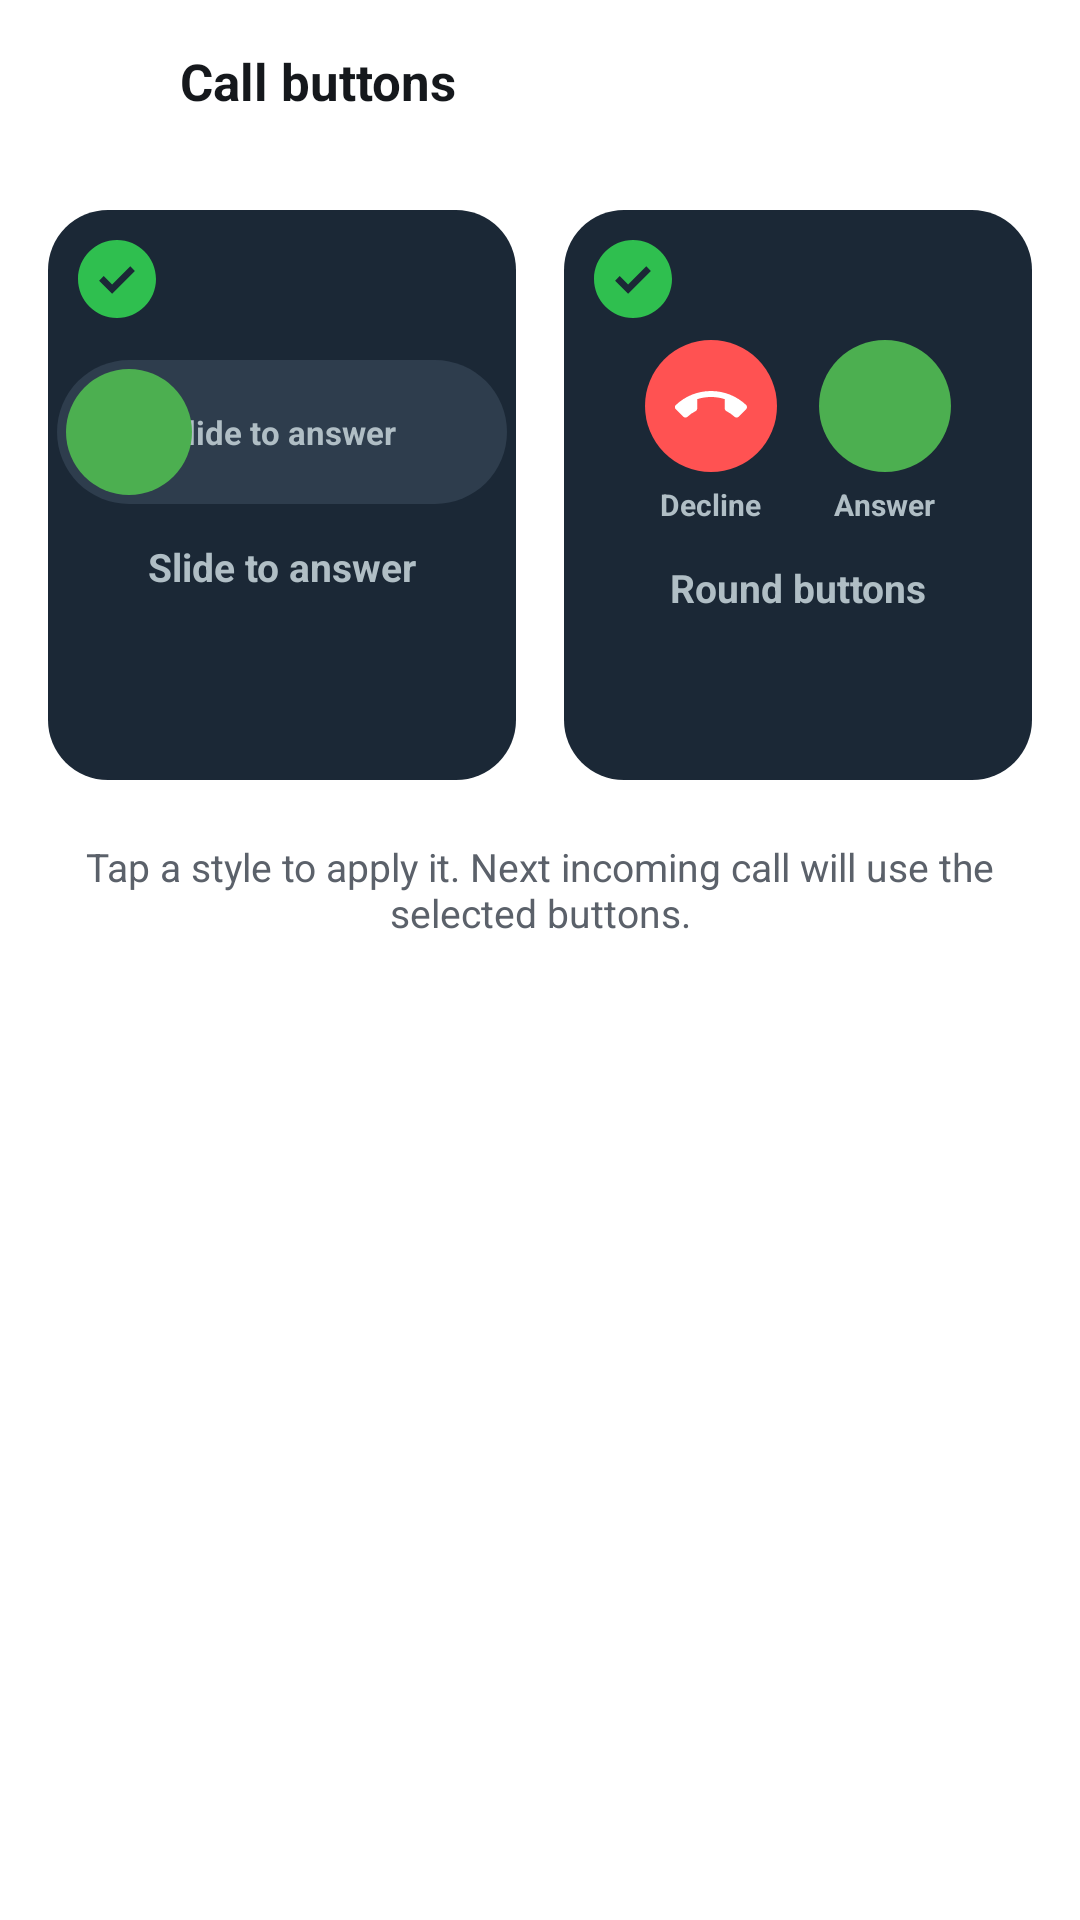

Android layout source for this screen:
<!-- AndroidManifest.xml: application theme AppTheme -->
<!-- res/layout/activity_call_buttons.xml -->
<?xml version="1.0" encoding="utf-8"?>
<LinearLayout android:orientation="vertical" android:background="@color/surface" android:layout_width="fill_parent" android:layout_height="fill_parent"
  xmlns:android="http://schemas.android.com/apk/res/android">
    <LinearLayout android:gravity="center_vertical" android:orientation="horizontal" android:background="@color/surface" android:paddingLeft="4.0dip" android:paddingRight="8.0dip" android:layout_width="fill_parent" android:layout_height="54.0dip">
        <ImageButton android:id="@+id/callButtonsBack" android:background="?android:selectableItemBackgroundBorderless" android:padding="12.0dip" android:layout_width="48.0dip" android:layout_height="48.0dip" android:src="@drawable/ic_arrow_back" android:tint="@color/text_main" android:contentDescription="@string/back" />
        <TextView android:textSize="17.0sp" android:textStyle="bold" android:textColor="@color/text_main" android:layout_width="wrap_content" android:layout_height="wrap_content" android:layout_marginLeft="8.0dip" android:text="@string/call_buttons" />
    </LinearLayout>
    <LinearLayout android:orientation="horizontal" android:padding="16.0dip" android:layout_width="fill_parent" android:layout_height="wrap_content">
        <FrameLayout android:id="@+id/cardSlide" android:background="@drawable/bg_call_card" android:layout_width="0.0dip" android:layout_height="190.0dip" android:layout_marginRight="8.0dip" android:layout_weight="1.0" android:clickable="true" android:focusable="true">
            <ImageView android:id="@+id/checkSlide" android:layout_width="26.0dip" android:layout_height="26.0dip" android:layout_marginLeft="10.0dip" android:layout_marginTop="10.0dip" android:src="@drawable/ic_check" android:contentDescription="@string/call_buttons" />
            <LinearLayout android:gravity="center" android:orientation="vertical" android:layout_width="fill_parent" android:layout_height="fill_parent" android:paddingBottom="12.0dip">
                <FrameLayout android:background="@drawable/bg_slide_track" android:layout_width="150.0dip" android:layout_height="48.0dip">
                    <TextView android:textSize="11.0sp" android:textStyle="bold" android:textColor="#ffb0bec5" android:gravity="center" android:layout_width="fill_parent" android:layout_height="fill_parent" android:text="@string/slide_to_answer" />
                    <ImageView android:layout_gravity="left|center_vertical" android:background="@drawable/bg_answer" android:layout_marginLeft="3.0dip" android:layout_width="42.0dip" android:layout_height="42.0dip" android:src="@drawable/ic_call" android:scaleType="center" android:tint="@android:color/white" android:contentDescription="@string/action_answer" />
                </FrameLayout>
                <TextView android:textSize="13.0sp" android:textStyle="bold" android:textColor="#ffb0bec5" android:gravity="center" android:layout_width="fill_parent" android:layout_height="wrap_content" android:layout_marginTop="12.0dip" android:text="@string/style_slide" />
            </LinearLayout>
        </FrameLayout>
        <FrameLayout android:id="@+id/cardRound" android:background="@drawable/bg_call_card" android:layout_width="0.0dip" android:layout_height="190.0dip" android:layout_marginLeft="8.0dip" android:layout_weight="1.0" android:clickable="true" android:focusable="true">
            <ImageView android:id="@+id/checkRound" android:layout_width="26.0dip" android:layout_height="26.0dip" android:layout_marginLeft="10.0dip" android:layout_marginTop="10.0dip" android:src="@drawable/ic_check" android:contentDescription="@string/call_buttons" />
            <LinearLayout android:gravity="center" android:orientation="vertical" android:layout_width="fill_parent" android:layout_height="fill_parent" android:paddingBottom="12.0dip">
                <LinearLayout android:gravity="center" android:orientation="horizontal" android:layout_width="wrap_content" android:layout_height="wrap_content">
                    <LinearLayout android:gravity="center_horizontal" android:orientation="vertical" android:layout_width="wrap_content" android:layout_height="wrap_content">
                        <ImageView android:background="@drawable/bg_end" android:layout_width="44.0dip" android:layout_height="44.0dip" android:src="@drawable/ic_call_end" android:scaleType="center" android:tint="@android:color/white" android:contentDescription="@string/action_decline" />
                        <TextView android:textSize="10.0sp" android:textStyle="bold" android:textColor="#ffb0bec5" android:layout_width="wrap_content" android:layout_height="wrap_content" android:layout_marginTop="4.0dip" android:text="@string/action_decline" />
                    </LinearLayout>
                    <LinearLayout android:gravity="center_horizontal" android:orientation="vertical" android:layout_width="wrap_content" android:layout_height="wrap_content" android:layout_marginLeft="14.0dip">
                        <ImageView android:background="@drawable/bg_answer" android:layout_width="44.0dip" android:layout_height="44.0dip" android:src="@drawable/ic_call" android:scaleType="center" android:tint="@android:color/white" android:contentDescription="@string/action_answer" />
                        <TextView android:textSize="10.0sp" android:textStyle="bold" android:textColor="#ffb0bec5" android:layout_width="wrap_content" android:layout_height="wrap_content" android:layout_marginTop="4.0dip" android:text="@string/action_answer" />
                    </LinearLayout>
                </LinearLayout>
                <TextView android:textSize="13.0sp" android:textStyle="bold" android:textColor="#ffb0bec5" android:gravity="center" android:layout_width="fill_parent" android:layout_height="wrap_content" android:layout_marginTop="12.0dip" android:text="@string/style_round" />
            </LinearLayout>
        </FrameLayout>
    </LinearLayout>
    <TextView android:textSize="13.0sp" android:textColor="@color/text_hint" android:gravity="center" android:layout_width="fill_parent" android:layout_height="wrap_content" android:layout_marginTop="4.0dip" android:layout_marginLeft="24.0dip" android:layout_marginRight="24.0dip" android:text="@string/call_buttons_hint" />
</LinearLayout>
<!-- resources referenced by this layout -->
<resources>
  <color name="surface">#ffffffff</color>
  <color name="text_hint">#ff5b616a</color>
  <color name="text_main">#ff15181c</color>
  <!-- drawable bg_answer (drawable) -->
  <?xml version="1.0" encoding="utf-8"?>
  <ripple android:color="#33ffffff"
    xmlns:android="http://schemas.android.com/apk/res/android">
      <item>
          <shape android:shape="oval">
              <solid android:color="@color/answer_green" />
          </shape>
      </item>
  </ripple>
  <!-- drawable bg_call_card (drawable) -->
  <?xml version="1.0" encoding="utf-8"?>
  <shape android:shape="rectangle" xmlns:android="http://schemas.android.com/apk/res/android">
      <solid android:color="#ff1b2836" />
      <corners android:radius="20.0dip" />
  </shape>
  <!-- drawable bg_end (drawable) -->
  <?xml version="1.0" encoding="utf-8"?>
  <ripple android:color="#33ffffff"
    xmlns:android="http://schemas.android.com/apk/res/android">
      <item>
          <shape android:shape="oval">
              <solid android:color="@color/missed_red" />
          </shape>
      </item>
  </ripple>
  <!-- drawable bg_slide_track (drawable) -->
  <?xml version="1.0" encoding="utf-8"?>
  <shape android:shape="rectangle" xmlns:android="http://schemas.android.com/apk/res/android">
      <solid android:color="#ff2e3d4d" />
      <corners android:radius="32.0dip" />
  </shape>
  <!-- drawable ic_call_end (drawable) -->
  <?xml version="1.0" encoding="utf-8"?>
  <vector android:height="24.0dip" android:width="24.0dip" android:viewportWidth="24.0" android:viewportHeight="24.0"
    xmlns:android="http://schemas.android.com/apk/res/android">
      <path android:fillColor="#ff000000" android:pathData="M12,9c-1.6,0 -3.15,0.25 -4.6,0.72v3.1c0,0.39 -0.23,0.74 -0.56,0.9 -0.98,0.49 -1.87,1.12 -2.66,1.85 -0.18,0.18 -0.43,0.28 -0.7,0.28 -0.28,0 -0.53,-0.11 -0.71,-0.29L0.29,13.08a0.9959,0.9959 0,0 1,0 -1.41C3.34,8.78 7.46,7 12,7s8.66,1.78 11.71,4.66c0.18,0.18 0.29,0.43 0.29,0.71 0,0.28 -0.11,0.53 -0.29,0.71l-2.48,2.48c-0.18,0.18 -0.43,0.29 -0.71,0.29 -0.27,0 -0.52,-0.11 -0.7,-0.28 -0.79,-0.74 -1.69,-1.36 -2.67,-1.85 -0.33,-0.16 -0.56,-0.5 -0.56,-0.9v-3.1C15.15,9.25 13.6,9 12,9z" />
  </vector>
  <!-- drawable ic_check (drawable) -->
  <?xml version="1.0" encoding="utf-8"?>
  <vector android:width="24.0dip" android:height="24.0dip" android:viewportWidth="24.0" android:viewportHeight="24.0" xmlns:android="http://schemas.android.com/apk/res/android">
      <path android:fillColor="#ff2fbf4f" android:pathData="M12,0C5.37,0 0,5.37 0,12s5.37,12 12,12 12,-5.37 12,-12S18.63,0 12,0z M10.5,16.5l-4,-4 1.41,-1.41 2.59,2.58 5.59,-5.58 1.41,1.41z" />
  </vector>
  <string name="action_answer">Answer</string>
  <string name="action_decline">Decline</string>
  <string name="back">Back</string>
  <string name="call_buttons">Call buttons</string>
  <string name="call_buttons_hint">Tap a style to apply it. Next incoming call will use the selected buttons.</string>
  <string name="slide_to_answer">slide to answer</string>
  <string name="style_round">Round buttons</string>
  <string name="style_slide">Slide to answer</string>
  <style name="AppTheme" parent="@android:style/Theme.Material.Light.NoActionBar">
          <item name="android:windowBackground">@color/surface</item>
          <item name="android:colorPrimary">@color/dialer_blue</item>
          <item name="android:colorPrimaryDark">@color/surface</item>
          <item name="android:colorAccent">@color/accent_text</item>
          <item name="android:statusBarColor">@color/surface</item>
          <item name="android:navigationBarColor">@color/surface</item>
          <item name="android:windowLightStatusBar">true</item>
      </style>
  <color name="answer_green">#ff4caf50</color>
  <color name="missed_red">#ffff5252</color>
  <color name="dialer_blue">#ff2fbf4f</color>
  <color name="accent_text">#ff2fbf4f</color>
</resources>
